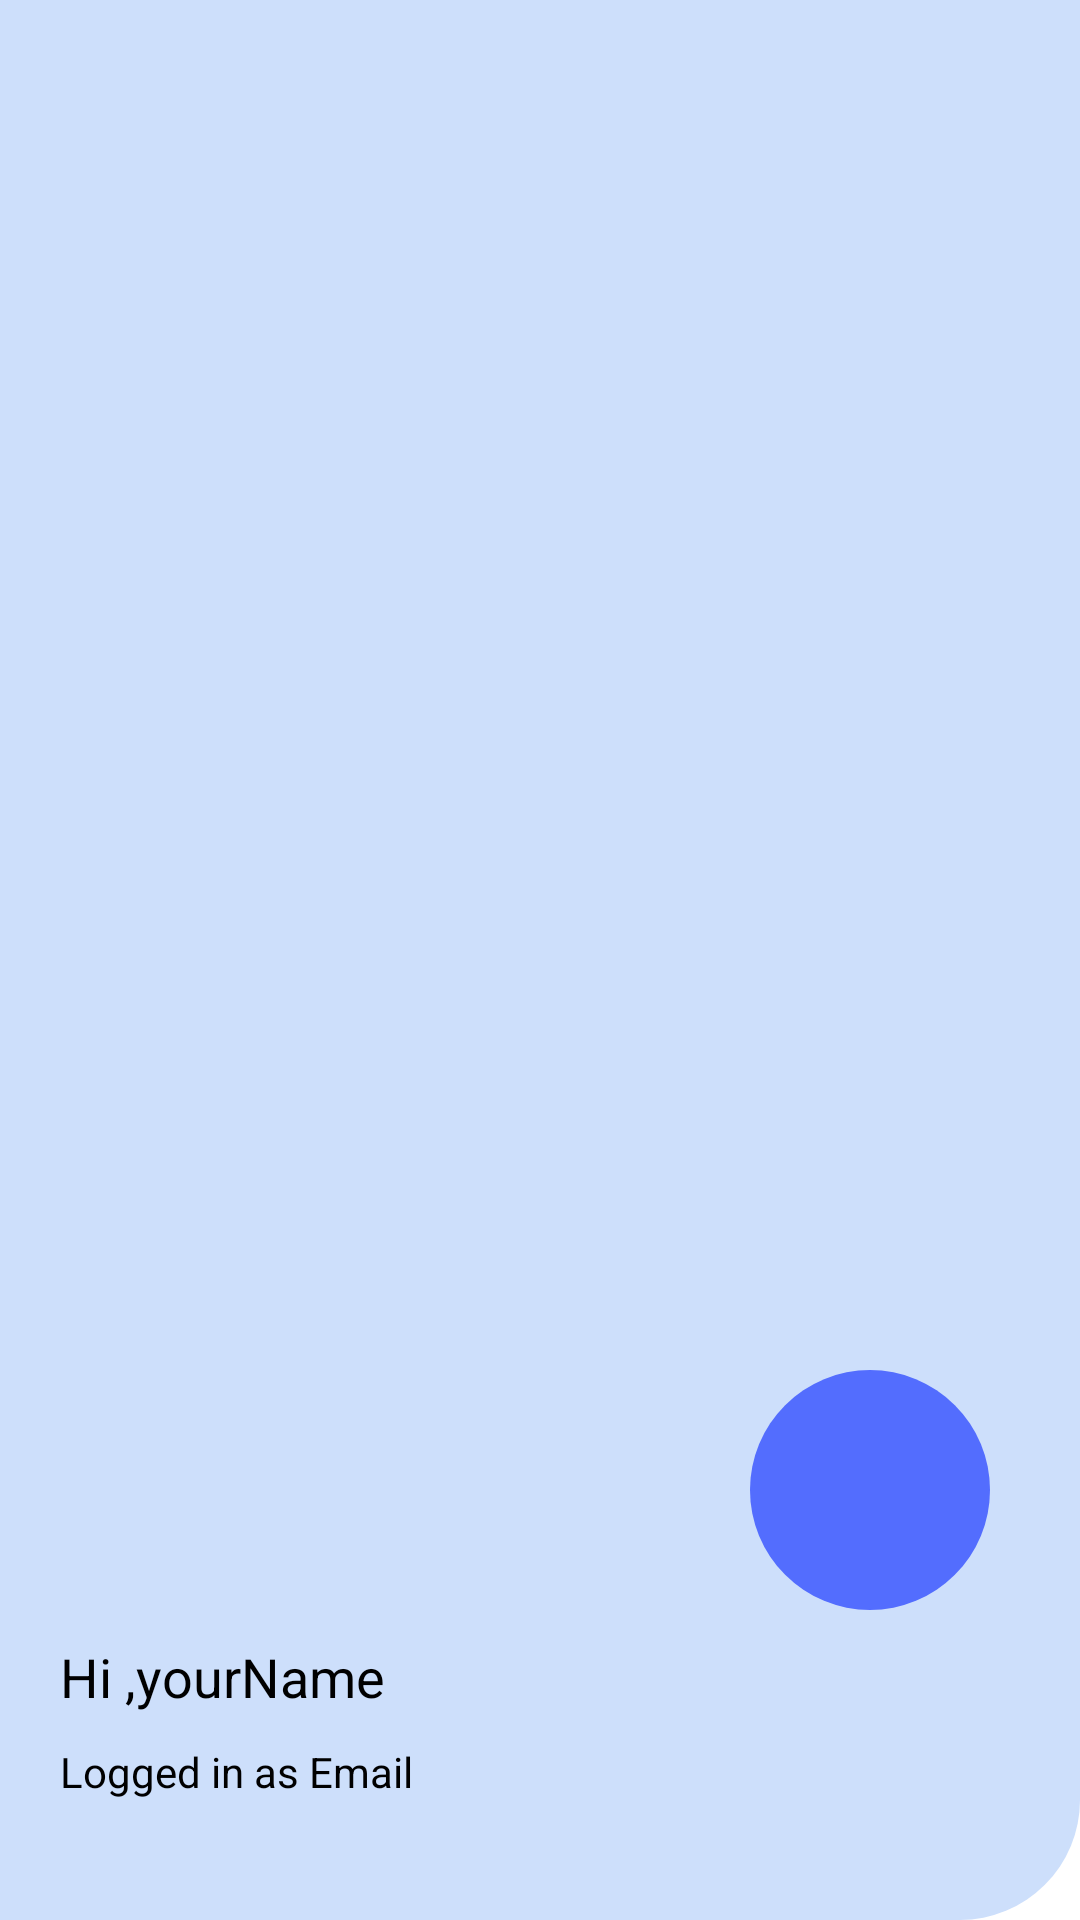

Write the Android layout XML for this screen, with the resource values it uses.
<!-- AndroidManifest.xml: application theme Theme.TradeGo -->
<!-- res/layout/header_bg.xml -->
<?xml version="1.0" encoding="utf-8"?>
<RelativeLayout xmlns:android="http://schemas.android.com/apk/res/android"
    android:layout_width="match_parent"
    android:layout_height="wrap_content"
    xmlns:app="http://schemas.android.com/apk/res-auto"
    xmlns:tools="http://schemas.android.com/tools"
    android:gravity="bottom"
    android:padding="20dp"
    android:background="@drawable/card_bg_header"
    android:orientation="vertical"

    >

    <ImageView
        android:id="@+id/profile_logo_navigationBar"
        android:layout_width="80dp"
        android:layout_marginTop="30dp"
        android:layout_marginEnd="10dp"
        android:pointerIcon="vertical_double_arrow"
        android:layout_height="80dp"
        android:layout_alignParentEnd="true"
        android:layout_marginStart="10dp"
        android:background="@drawable/profile_bg_blue"
        android:padding="5dp"
        android:src="@drawable/ic_baseline_person_24"
        android:contentDescription="profile image" />

    <TextView
        android:layout_width="wrap_content"
        android:layout_height="wrap_content"
        android:text="Hi ,yourName"
        android:layout_below="@id/profile_logo_navigationBar"
        android:layout_marginTop="10dp"
        android:maxLines="1"
        android:textSize="18sp"
        android:textColor="@color/black"
        android:id="@+id/profile_name_navigationBar"
        />

    <TextView
    android:layout_width="wrap_content"
    android:layout_height="wrap_content"
    android:layout_alignStart="@id/profile_name_navigationBar"
    android:text="Logged in as Email"
    android:layout_marginTop="10dp"
    android:layout_marginBottom="20dp"
    android:maxLines="3"
    android:textColor="@color/black"
    android:id="@+id/profile_email_navigationBar"
    android:layout_below="@id/profile_name_navigationBar"


    />

</RelativeLayout>
<!-- resources referenced by this layout -->
<resources>
  <!-- drawable card_bg_header (drawable) -->
  <?xml version="1.0" encoding="utf-8"?>
  <shape xmlns:android="http://schemas.android.com/apk/res/android"
      android:shape="rectangle"
  
      >
      <corners android:bottomRightRadius="40dp"/>
      <solid android:color="#CDDFFB"
          />
  
  
  
  </shape>
  <!-- drawable profile_bg_blue (drawable) -->
  <?xml version="1.0" encoding="utf-8"?>
  <shape xmlns:android="http://schemas.android.com/apk/res/android"
      android:shape="rectangle"
  
      >
      <corners android:radius="100dp"/>
      <solid android:color="#536DFE"/>
  
  
  </shape>
  <style name="Theme.TradeGo" parent="Theme.MaterialComponents.DayNight.NoActionBar">
          
          <item name="android:windowIsTranslucent">true</item>
          <item name="android:windowDisablePreview">true</item>
          <item name="colorPrimary">#0099FF</item>
          <item name="colorPrimaryDark">#0099FF</item>
          <item name="colorPrimaryVariant">#0099FF</item>
          <item name="colorOnPrimary">@color/white</item>
          <item name="colorAccent">#0099FF</item>
          
          <item name="colorSecondary">@color/teal_200</item>
          <item name="colorSecondaryVariant">@color/teal_700</item>
          <item name="colorOnSecondary">@color/black</item>
          
          <item name="android:statusBarColor" tools:targetApi="l">?attr/colorPrimaryVariant</item>
          
      </style>
  <!-- not gathered from this repository: default colours our renderer supplied (Android Studio template values) -->
  <color name="teal_200">#FF03DAC5</color>
  <color name="teal_700">#FF018786</color>
  <color name="black">#FF000000</color>
  <color name="white">#FFFFFFFF</color>
</resources>
